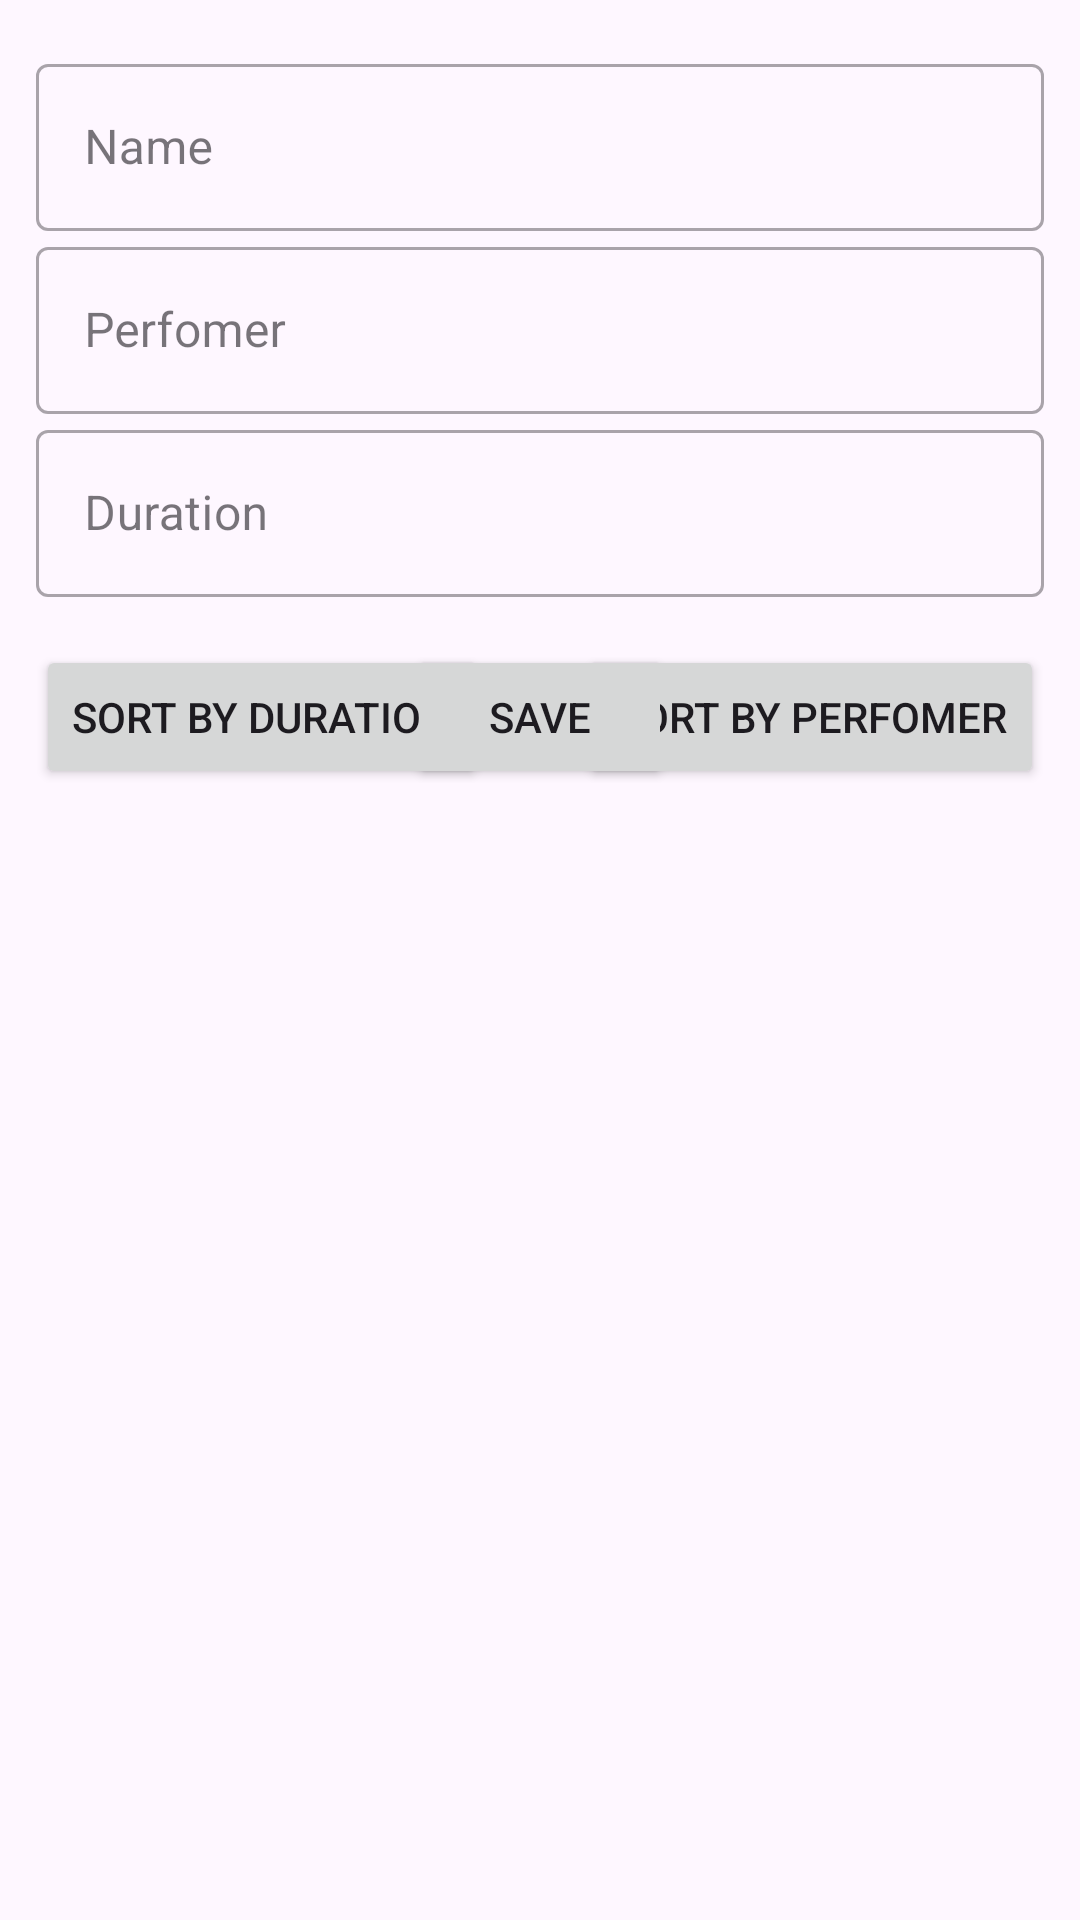

Android layout source for this screen:
<!-- AndroidManifest.xml: application theme Theme.NewCleanArch -->
<!-- res/layout/fragment_music.xml -->
<?xml version="1.0" encoding="utf-8"?>
<androidx.constraintlayout.widget.ConstraintLayout xmlns:android="http://schemas.android.com/apk/res/android"
    xmlns:app="http://schemas.android.com/apk/res-auto"
    xmlns:tools="http://schemas.android.com/tools"
    android:layout_width="match_parent"
    android:layout_height="match_parent"
    android:paddingHorizontal="12dp"
    tools:context=".presentation.ui.fragments.music.MusicFragment">

    <com.google.android.material.textfield.TextInputLayout
        android:id="@+id/til_name"
        android:layout_marginTop="16dp"
        android:hint="Name"
        android:layout_width="match_parent"
        app:layout_constraintTop_toTopOf="parent"
        app:layout_constraintStart_toStartOf="parent"
        app:layout_constraintEnd_toEndOf="parent"
        style="@style/Widget.MaterialComponents.TextInputLayout.OutlinedBox"
        android:layout_height="wrap_content">

        <com.google.android.material.textfield.TextInputEditText
            android:id="@+id/et_name"
            android:layout_width="match_parent"
            android:layout_height="wrap_content"/>

    </com.google.android.material.textfield.TextInputLayout>

    <com.google.android.material.textfield.TextInputLayout
        android:id="@+id/til_perfomer"
        app:layout_constraintTop_toBottomOf="@id/til_name"
        app:layout_constraintStart_toStartOf="parent"
        app:layout_constraintEnd_toEndOf="parent"
        android:hint="Perfomer"
        android:layout_width="match_parent"
        style="@style/Widget.MaterialComponents.TextInputLayout.OutlinedBox"
        android:layout_height="wrap_content">

        <com.google.android.material.textfield.TextInputEditText
            android:id="@+id/et_perfomer"
            android:layout_width="match_parent"
            android:layout_height="wrap_content"/>

    </com.google.android.material.textfield.TextInputLayout>

    <com.google.android.material.textfield.TextInputLayout
        android:id="@+id/til_duration"
        android:hint="Duration"
        android:layout_width="match_parent"
        app:layout_constraintTop_toBottomOf="@id/til_perfomer"
        app:layout_constraintStart_toStartOf="parent"
        app:layout_constraintEnd_toEndOf="parent"
        style="@style/Widget.MaterialComponents.TextInputLayout.OutlinedBox"
        android:layout_height="wrap_content">

        <com.google.android.material.textfield.TextInputEditText
            android:id="@+id/et_durationr"
            android:layout_width="match_parent"
            android:layout_height="wrap_content"/>

    </com.google.android.material.textfield.TextInputLayout>

    <Button
        android:id="@+id/btn_save"
        android:text="Sort By Perfomer"
        app:layout_constraintTop_toBottomOf="@id/til_duration"
        app:layout_constraintEnd_toEndOf="parent"
        android:layout_width="wrap_content"
        android:layout_height="wrap_content"
        android:layout_marginTop="16dp"
        />

    <Button
        android:id="@+id/btn_sort_by_duration"
        android:text="Sort By Duration"
        app:layout_constraintTop_toBottomOf="@id/til_duration"
        app:layout_constraintStart_toStartOf="parent"
        android:layout_width="wrap_content"
        android:layout_height="wrap_content"
        android:layout_marginTop="16dp"
        />

    <Button
        android:id="@+id/btn_sort_by_perefomer"
        android:text="Save"
        app:layout_constraintTop_toBottomOf="@id/til_duration"
        app:layout_constraintStart_toStartOf="parent"
        app:layout_constraintEnd_toEndOf="parent"
        android:layout_width="wrap_content"
        android:layout_height="wrap_content"
        android:layout_marginTop="16dp"
        />

    <androidx.recyclerview.widget.RecyclerView
        android:id="@+id/rv_music"
        android:layout_width="wrap_content"
        android:layout_height="0dp"
        app:layoutManager="androidx.recyclerview.widget.LinearLayoutManager"
        app:layout_constraintEnd_toEndOf="parent"
        app:layout_constraintStart_toStartOf="parent"
        app:layout_constraintTop_toBottomOf="@id/btn_save"
        />

    <ProgressBar
        android:id="@+id/progressbar"
        android:layout_width="wrap_content"
        android:layout_height="wrap_content"
        android:indeterminateTint="#E30000"
        android:visibility="gone"
        app:layout_constraintBottom_toBottomOf="parent"
        app:layout_constraintEnd_toEndOf="parent"
        app:layout_constraintStart_toStartOf="parent"
        app:layout_constraintTop_toTopOf="parent" />

</androidx.constraintlayout.widget.ConstraintLayout>
<!-- resources referenced by this layout -->
<resources>
  <style name="Theme.NewCleanArch" parent="Base.Theme.NewCleanArch" />
  <style name="Base.Theme.NewCleanArch" parent="Theme.Material3.DayNight.NoActionBar">
          
          
      </style>
</resources>
